Run: headless pygame with SDL's dummy video driver; simulated clock (each Clock.tick advances the game by its frame time, no real sleeping); random seed 0; keys injected as events and as key.get_pressed() state; no mouse input.
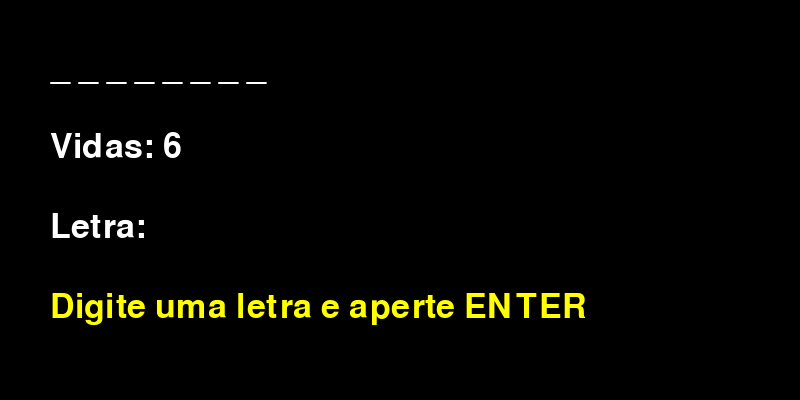
Frame 1 of 4 · flips 1–60 · no input
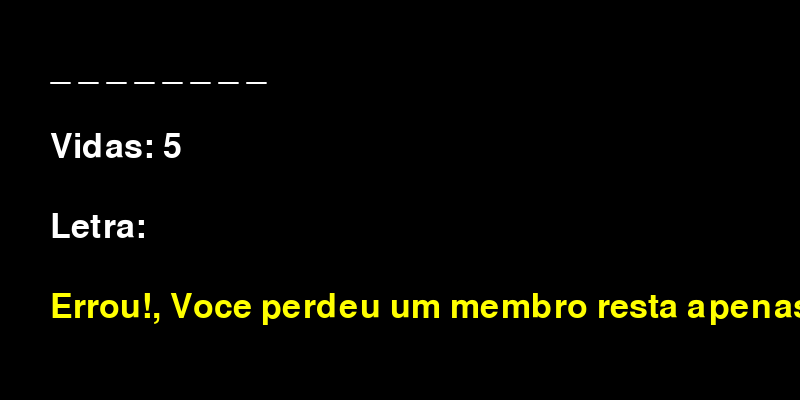
Frame 2 of 4 · flips 61–180 · tapped SPACE, RETURN · held RIGHT (→), D
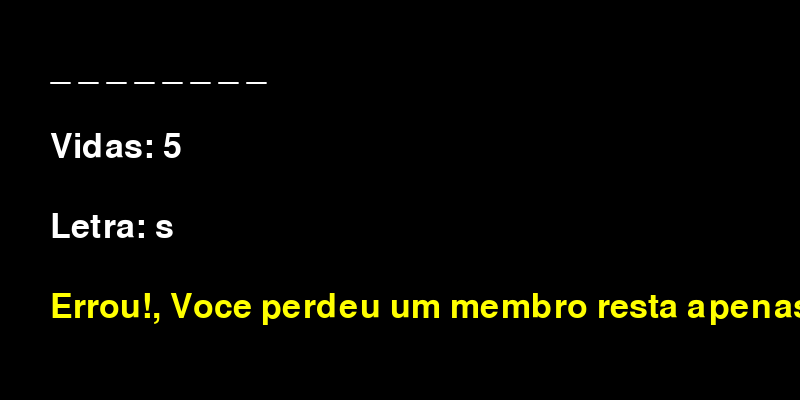
Frame 3 of 4 · flips 181–300 · held DOWN (↓), S
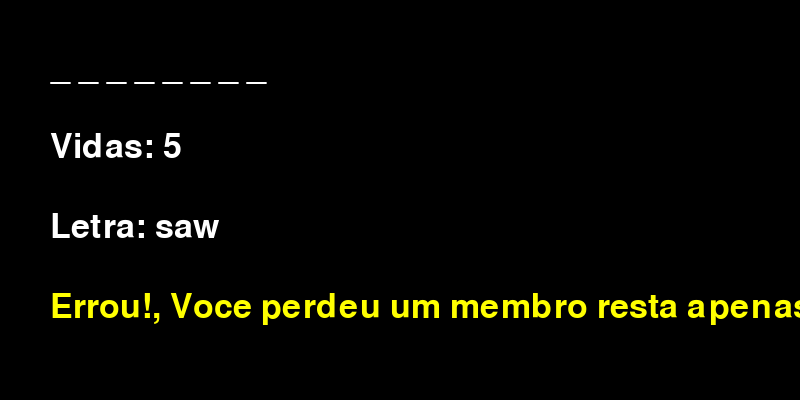
Frame 4 of 4 · flips 301–420 · held LEFT (←), A, UP (↑), W

The pygame program that drew these frames:

import pygame
from random import choice

pygame.init()
tela = pygame.display.set_mode((800, 400))
fonte = pygame.font.SysFont(None, 50)

palavras = ["banana", "maça", "abacaxi", "limao", "mamao", "pera", "melancia", "uva"]
alfabeto = 'abcdefghijklmnopqrstuvwxyzçABCDEFGHIJKLMNOPQRSTUVWXYZÇ'



def sortear_palavra():
    return choice(palavras)
def escrever(texto, y, cor):
    tela.blit(fonte.render(texto, True, cor), (50, y))


vidas = 6
palavra_aleatoria = sortear_palavra()
palavra_oculta = ["_"] * len(palavra_aleatoria)
letra = ""
mensagem = "Digite uma letra e aperte ENTER"
acabou = False

rodando = True
while rodando:

    for evento in pygame.event.get():

        if evento.type == pygame.QUIT:
            rodando = False

        if evento.type == pygame.KEYDOWN:

            if acabou == True:
                if evento.key == pygame.K_n:
                    rodando = False
                if evento.key == pygame.K_s:
                    vidas = 6
                    palavra_aleatoria = sortear_palavra()
                    palavra_oculta = ["_"] * len(palavra_aleatoria)
                    letra = ""
                    mensagem = "Digite uma letra e aperte ENTER"
                    acabou = False
            elif evento.key == pygame.K_BACKSPACE:
                letra = ""
            elif evento.key == pygame.K_RETURN:
                if letra == "":
                    mensagem = "Apenas permitido LETRAS"
                elif letra == palavra_aleatoria:
                    palavra_oculta = list(palavra_aleatoria)
                elif len(letra) == 1 and letra in palavra_aleatoria:
                    mensagem = "Acertou!"
                    for i in range(len(palavra_aleatoria)):
                        if letra == palavra_aleatoria[i]:
                            palavra_oculta[i] = letra
                else:
                    vidas = vidas - 1
                    mensagem = f"Errou!, Voce perdeu um membro resta apenas: {vidas}"
                letra = ""
                if vidas == 0:
                    mensagem = "FIM DE JOGO ! Jogar de novo? (S/N)"
                    acabou = True
                if "_" not in palavra_oculta:
                    mensagem = "Você acertou a palavra! Jogar de novo? (S/N)"
                    acabou = True
            elif evento.unicode != "" and evento.unicode in alfabeto:
                letra = letra + evento.unicode.lower()
            elif evento.unicode != "":
                mensagem = "Apenas permitido LETRAS"

    tela.fill((0, 0, 0))
    escrever(" ".join(palavra_oculta), 50, (255, 255, 255))
    escrever(f"Vidas: {vidas}", 130, (255, 255, 255))
    escrever(f"Letra: {letra}", 210, (255, 255, 255))
    escrever(mensagem, 290, (255, 255, 0))
    pygame.display.flip()

pygame.quit()
